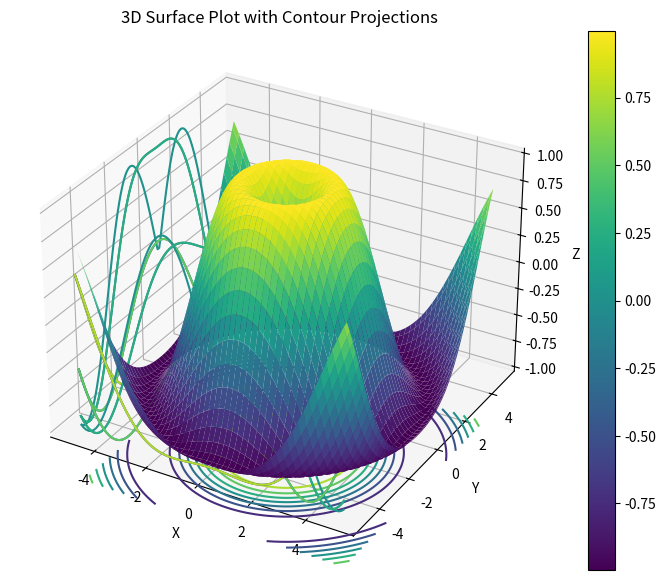

This chart was generated by the following Python code:
import numpy as np
import matplotlib.pyplot as plt
from mpl_toolkits.mplot3d import Axes3D

# Generate data
x = np.linspace(-5, 5, 100)
y = np.linspace(-5, 5, 100)
X, Y = np.meshgrid(x, y)
Z = np.sin(np.sqrt(X**2 + Y**2))

# Create a figure and a 3D axis
fig = plt.figure(figsize=(10, 7))
ax = fig.add_subplot(111, projection='3d')

# Plot the surface
surf = ax.plot_surface(X, Y, Z, cmap='viridis')

# Add contour projections in the xy plane
ax.contour(X, Y, Z, zdir='z', offset=-1.5, cmap='viridis')

# Add contour projections in the xz plane
ax.contour(X, Y, Z, zdir='y', offset=-5, cmap='viridis')

# Add contour projections in the yz plane
ax.contour(X, Y, Z, zdir='x', offset=-5, cmap='viridis')

# Add a color bar which maps values to colors
fig.colorbar(surf)

# Set labels and title
ax.set_xlabel('X')
ax.set_ylabel('Y')
ax.set_zlabel('Z')
ax.set_title('3D Surface Plot with Contour Projections')

# Show the plot
plt.show()
